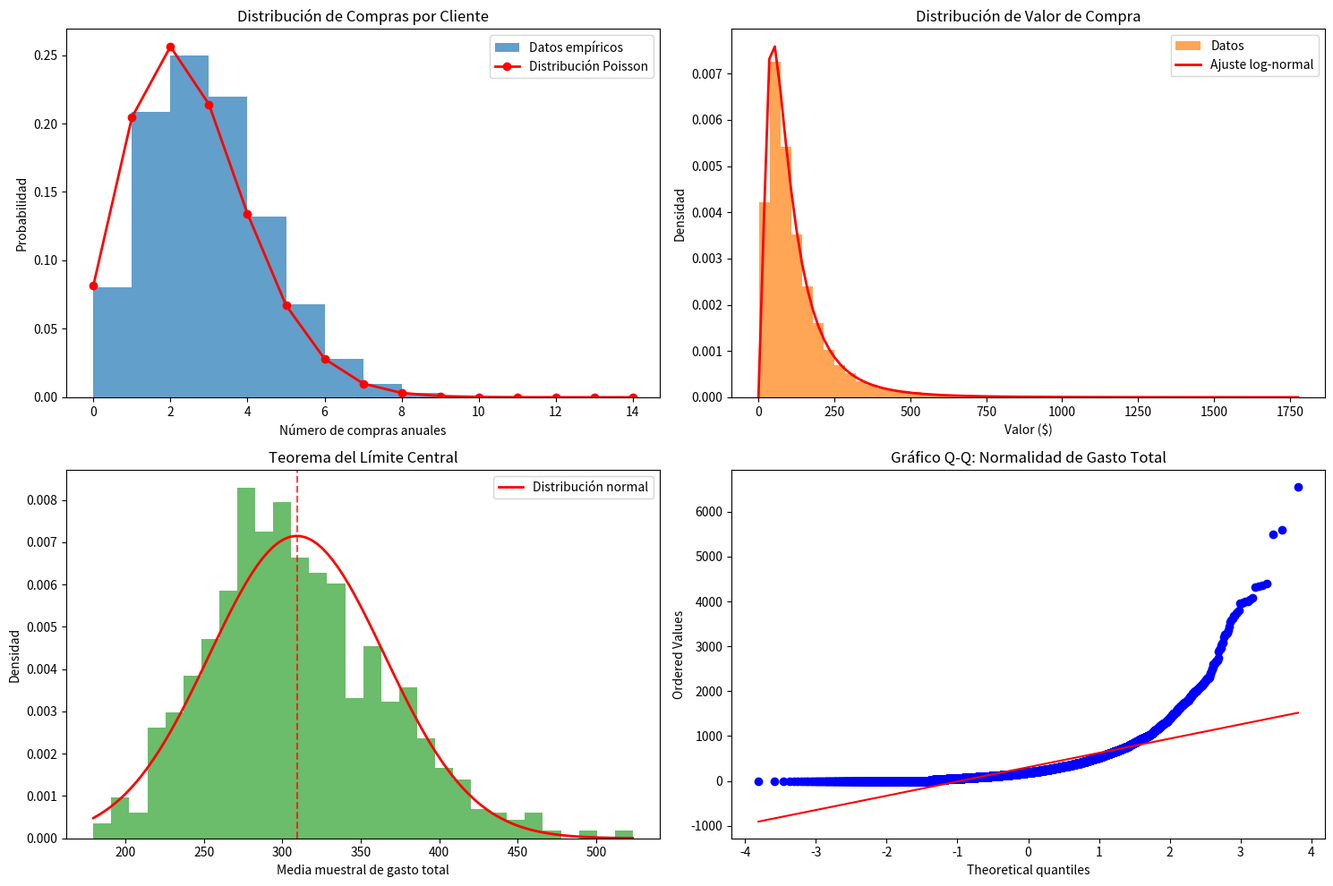

This figure's Python source:
import pandas as pd
import numpy as np
import matplotlib.pyplot as plt
from scipy import stats

# Generar dataset de comportamiento de clientes
np.random.seed(42)
n_clientes = 10000

# Simular compras por cliente (distribución Poisson)
compras_por_cliente = np.random.poisson(lam=2.5, size=n_clientes)

# Simular valor de compra (distribución log-normal)
valor_compra = np.random.lognormal(mean=4.5, sigma=0.8, size=n_clientes)

# Crear DataFrame
df = pd.DataFrame({
    'cliente_id': range(1, n_clientes + 1),
    'compras_anuales': compras_por_cliente,
    'valor_promedio_compra': valor_compra,
    'gasto_total_anual': compras_por_cliente * valor_compra
})

print("Análisis probabilístico de comportamiento de clientes")
print("=" * 55)
print(f"Total clientes analizados: {len(df):,}")
print(f"Compras promedio por cliente/año: {df['compras_anuales'].mean():.2f}")
print(f"Valor promedio de compra: ${df['valor_promedio_compra'].mean():.2f}")

# Análisis de distribución de compras
print("\nDISTRIBUCIÓN DE COMPRAS ANUALES")
print("-" * 35)
print(df['compras_anuales'].value_counts().sort_index().head(10))

# Probabilidades usando distribución de Poisson
lambda_compras = df['compras_anuales'].mean()

print(f"\nProbabilidades (usando distribución de Poisson λ={lambda_compras:.2f}):")
print(f"P(0 compras/año): {stats.poisson.pmf(0, lambda_compras):.4f}")
print(f"P(1 compra/año): {stats.poisson.pmf(1, lambda_compras):.4f}")
print(f"P(5+ compras/año): {1 - stats.poisson.cdf(4, lambda_compras):.4f}")

# Análisis de valor de compra
print(f"\nANÁLISIS DE VALOR DE COMPRA")
print("-" * 30)
print(f"Media: ${df['valor_promedio_compra'].mean():.2f}")
print(f"Mediana: ${df['valor_promedio_compra'].median():.2f}")
print(f"Desviación estándar: ${df['valor_promedio_compra'].std():.2f}")

# Test de normalidad para valor de compra
_, p_valor = stats.normaltest(df['valor_promedio_compra'])
print(f"Test de normalidad (p-valor): {p_valor:.4f}")
print(f"¿Es normal?: {'No' if p_valor < 0.05 else 'Sí'}")

# Demostración del teorema del límite central
n_muestras = 1000
tamano_muestra = 50

medias_muestrales = []
for _ in range(n_muestras):
    muestra = np.random.choice(df['gasto_total_anual'], size=tamano_muestra, replace=True)
    medias_muestrales.append(np.mean(muestra))

# Análisis de la distribución de medias muestrales
medias_array = np.array(medias_muestrales)
media_muestral_global = np.mean(medias_array)
error_estandar = np.std(medias_array)

print(f"\nTEOREMA DEL LÍMITE CENTRAL")
print("-" * 30)
print(f"Media de medias muestrales: ${media_muestral_global:.2f}")
print(f"Media poblacional real: ${df['gasto_total_anual'].mean():.2f}")
print(f"Error estándar de medias: ${error_estandar:.2f}")

# Intervalo de confianza
z_score = 1.96  # 95% confianza
margen_error = z_score * error_estandar
ic_inferior = media_muestral_global - margen_error
ic_superior = media_muestral_global + margen_error

print(f"Intervalo de confianza 95%: (${ic_inferior:.2f}, ${ic_superior:.2f})")
print(f"Margen de error: ${margen_error:.2f}")

# Crear visualización de distribuciones
fig, ((ax1, ax2), (ax3, ax4)) = plt.subplots(2, 2, figsize=(15, 10))

# Distribución de compras (comparar empírica vs teórica)
ax1.hist(df['compras_anuales'], bins=range(0, 15), alpha=0.7, density=True, 
        color='#1f77b4', label='Datos empíricos')

x_poisson = range(0, 15)
y_poisson = [stats.poisson.pmf(x, lambda_compras) for x in x_poisson]
ax1.plot(x_poisson, y_poisson, 'ro-', label='Distribución Poisson', linewidth=2)
ax1.set_title('Distribución de Compras por Cliente')
ax1.set_xlabel('Número de compras anuales')
ax1.set_ylabel('Probabilidad')
ax1.legend()

# Distribución de valor de compra
ax2.hist(df['valor_promedio_compra'], bins=50, alpha=0.7, density=True, 
        color='#ff7f0e', label='Datos')

# Ajuste de distribución log-normal
params = stats.lognorm.fit(df['valor_promedio_compra'])
x_fit = np.linspace(0, df['valor_promedio_compra'].max(), 100)
y_fit = stats.lognorm.pdf(x_fit, *params)
ax2.plot(x_fit, y_fit, 'r-', linewidth=2, label='Ajuste log-normal')
ax2.set_title('Distribución de Valor de Compra')
ax2.set_xlabel('Valor ($)')
ax2.set_ylabel('Densidad')
ax2.legend()

# Distribución de medias muestrales (TLC)
ax3.hist(medias_array, bins=30, alpha=0.7, density=True, color='#2ca02c')

# Añadir curva normal teórica
x_normal = np.linspace(medias_array.min(), medias_array.max(), 100)
y_normal = stats.norm.pdf(x_normal, media_muestral_global, error_estandar)
ax3.plot(x_normal, y_normal, 'r-', linewidth=2, label='Distribución normal')
ax3.axvline(media_muestral_global, color='red', linestyle='--', alpha=0.7)
ax3.set_title('Teorema del Límite Central')
ax3.set_xlabel('Media muestral de gasto total')
ax3.set_ylabel('Densidad')
ax3.legend()

# Gráfico Q-Q para normalidad
stats.probplot(df['gasto_total_anual'], dist="norm", plot=ax4)
ax4.set_title('Gráfico Q-Q: Normalidad de Gasto Total')

plt.tight_layout()
plt.savefig('distribuciones_probabilidad_clientes.png', dpi=300, bbox_inches='tight')
print("\nVisualizaciones guardadas como 'distribuciones_probabilidad_clientes.png'")
